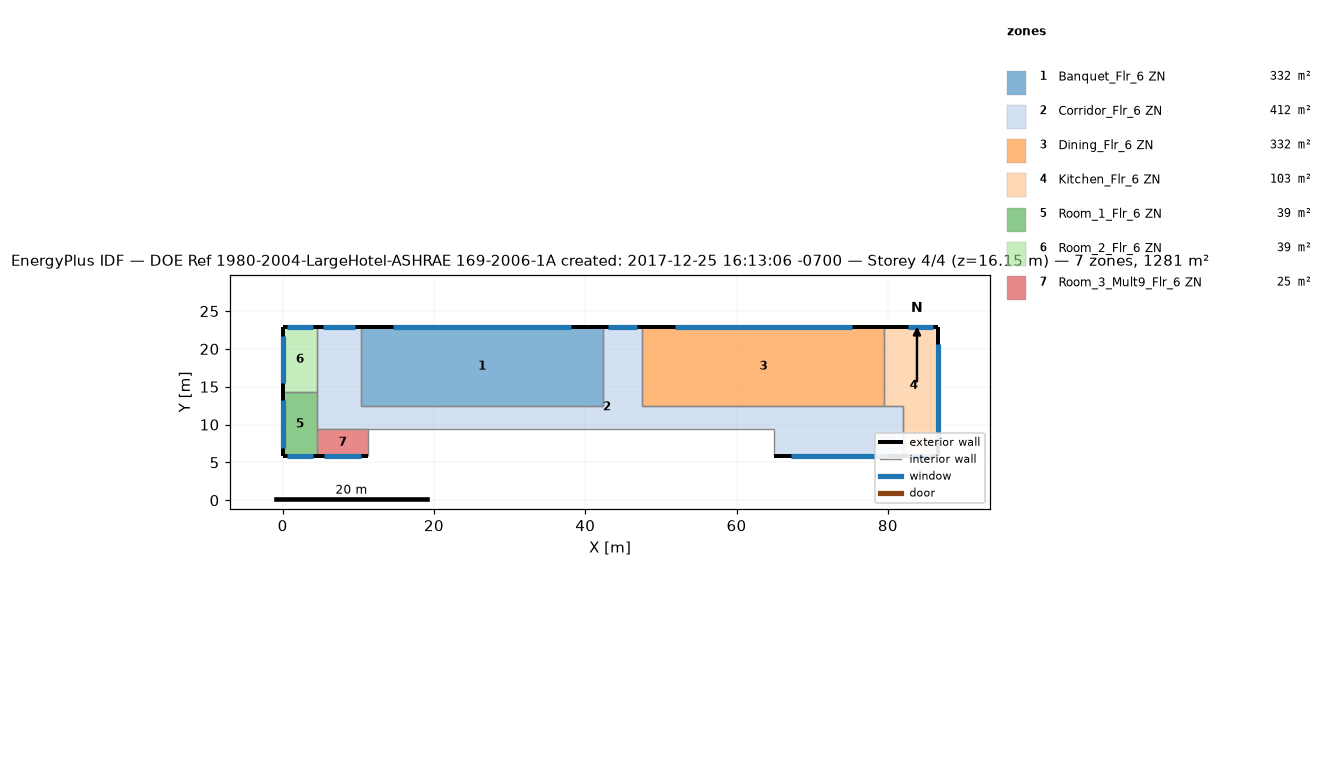
=== STOREY PLAN SPEC (per zone: floor XY polygon, exterior-wall plan segments, windows/doors) ===
zone 1: Banquet_Flr_6 ZN  (331.7 m²)
  floor: (42.37, 22.86) (42.37, 12.50) (10.36, 12.50) (10.36, 22.86)
  exterior wall: (42.37, 22.86) – (10.36, 22.86)  [32.0 m]
    window: (38.11, 22.86) – (14.62, 22.86)  [25.5 m²]
  interior walls: 3
zone 2: Corridor_Flr_6 ZN  (412.1 m²)
  floor: (47.55, 22.86) (47.55, 12.50) (81.99, 12.50) (81.99, 5.79) (64.92, 5.79) (64.92, 9.45) (4.57, 9.45) (4.57, 22.86) (10.36, 22.86) (10.36, 12.50) (42.37, 12.50) (42.37, 22.86)
  exterior wall: (10.36, 22.86) – (4.57, 22.86)  [5.8 m]
    window: (9.59, 22.86) – (5.34, 22.86)  [4.6 m²]
  exterior wall: (47.55, 22.86) – (42.37, 22.86)  [5.2 m]
    window: (46.86, 22.86) – (43.06, 22.86)  [4.1 m²]
  exterior wall: (64.92, 5.79) – (81.99, 5.79)  [17.1 m]
    window: (67.19, 5.79) – (79.72, 5.79)  [13.6 m²]
  interior walls: 9
zone 3: Dining_Flr_6 ZN  (331.7 m²)
  floor: (79.55, 22.86) (79.55, 12.50) (47.55, 12.50) (47.55, 22.86)
  exterior wall: (79.55, 22.86) – (47.55, 22.86)  [32.0 m]
    window: (75.30, 22.86) – (51.80, 22.86)  [25.5 m²]
  interior walls: 3
zone 4: Kitchen_Flr_6 ZN  (103.3 m²)
  floor: (86.56, 22.86) (86.56, 5.79) (81.99, 5.79) (81.99, 12.50) (79.55, 12.50) (79.55, 22.86)
  exterior wall: (81.99, 5.79) – (86.56, 5.79)  [4.6 m]
    window: (82.60, 5.79) – (85.96, 5.79)  [3.6 m²]
  exterior wall: (86.56, 5.79) – (86.56, 22.86)  [17.1 m]
    window: (86.56, 8.06) – (86.56, 20.59)  [13.6 m²]
  exterior wall: (86.56, 22.86) – (79.55, 22.86)  [7.0 m]
    window: (85.96, 22.86) – (82.60, 22.86)  [3.6 m²]
  interior walls: 3
zone 5: Room_1_Flr_6 ZN  (39.0 m²)
  floor: (4.57, 14.33) (4.57, 5.79) (0.00, 5.79) (0.00, 14.33)
  exterior wall: (0.00, 5.79) – (4.57, 5.79)  [4.6 m]
    window: (0.61, 5.79) – (3.96, 5.79)  [3.6 m²]
  exterior wall: (0.00, 14.33) – (0.00, 5.79)  [8.5 m]
    window: (0.00, 13.19) – (0.00, 6.93)  [6.8 m²]
  interior walls: 2
zone 6: Room_2_Flr_6 ZN  (39.0 m²)
  floor: (4.57, 22.86) (4.57, 14.33) (0.00, 14.33) (0.00, 22.86)
  exterior wall: (4.57, 22.86) – (0.00, 22.86)  [4.6 m]
    window: (3.96, 22.86) – (0.61, 22.86)  [3.6 m²]
  exterior wall: (0.00, 22.86) – (0.00, 14.33)  [8.5 m]
    window: (0.00, 21.72) – (0.00, 15.46)  [6.8 m²]
  interior walls: 2
zone 7: Room_3_Mult9_Flr_6 ZN  (24.5 m²)
  floor: (11.28, 9.45) (11.28, 5.79) (4.57, 5.79) (4.57, 9.45)
  exterior wall: (4.57, 5.79) – (11.28, 5.79)  [6.7 m]
    window: (5.46, 5.79) – (10.39, 5.79)  [5.3 m²]
  interior walls: 3

=== DERIVED (storey summary) ===
Building: DOE Ref 1980-2004-LargeHotel-ASHRAE 169-2006-1A created: 2017-12-25 16:13:06 -0700
Storey: 4 of 4  (floor level z = 16.15 m)
Storey gross floor area: 1281.3 m²
Zones on this storey: 7
  - Banquet_Flr_6 ZN: floor 331.7 m²; exterior wall 32.0 m (97.5 m²); 1 window(s) 25.5 m²; WWR 26.1%
  - Corridor_Flr_6 ZN: floor 412.1 m²; exterior wall 28.0 m (85.5 m²); 3 window(s) 22.3 m²; WWR 26.1%
  - Dining_Flr_6 ZN: floor 331.7 m²; exterior wall 32.0 m (97.5 m²); 1 window(s) 25.5 m²; WWR 26.1%
  - Kitchen_Flr_6 ZN: floor 103.3 m²; exterior wall 28.7 m (87.3 m²); 3 window(s) 20.9 m²; WWR 23.9%
  - Room_1_Flr_6 ZN: floor 39.0 m²; exterior wall 13.1 m (40.0 m²); 2 window(s) 10.4 m²; WWR 26.1%
  - Room_2_Flr_6 ZN: floor 39.0 m²; exterior wall 13.1 m (39.9 m²); 2 window(s) 10.4 m²; WWR 26.1%
  - Room_3_Mult9_Flr_6 ZN: floor 24.5 m²; exterior wall 6.7 m (20.4 m²); 1 window(s) 5.3 m²; WWR 26.1%
Zone adjacency (shared interzone walls):
  - Banquet_Flr_6 ZN ↔ Corridor_Flr_6 ZN
  - Corridor_Flr_6 ZN ↔ Dining_Flr_6 ZN
  - Corridor_Flr_6 ZN ↔ Kitchen_Flr_6 ZN
  - Dining_Flr_6 ZN ↔ Kitchen_Flr_6 ZN
  - Room_1_Flr_6 ZN ↔ Room_2_Flr_6 ZN